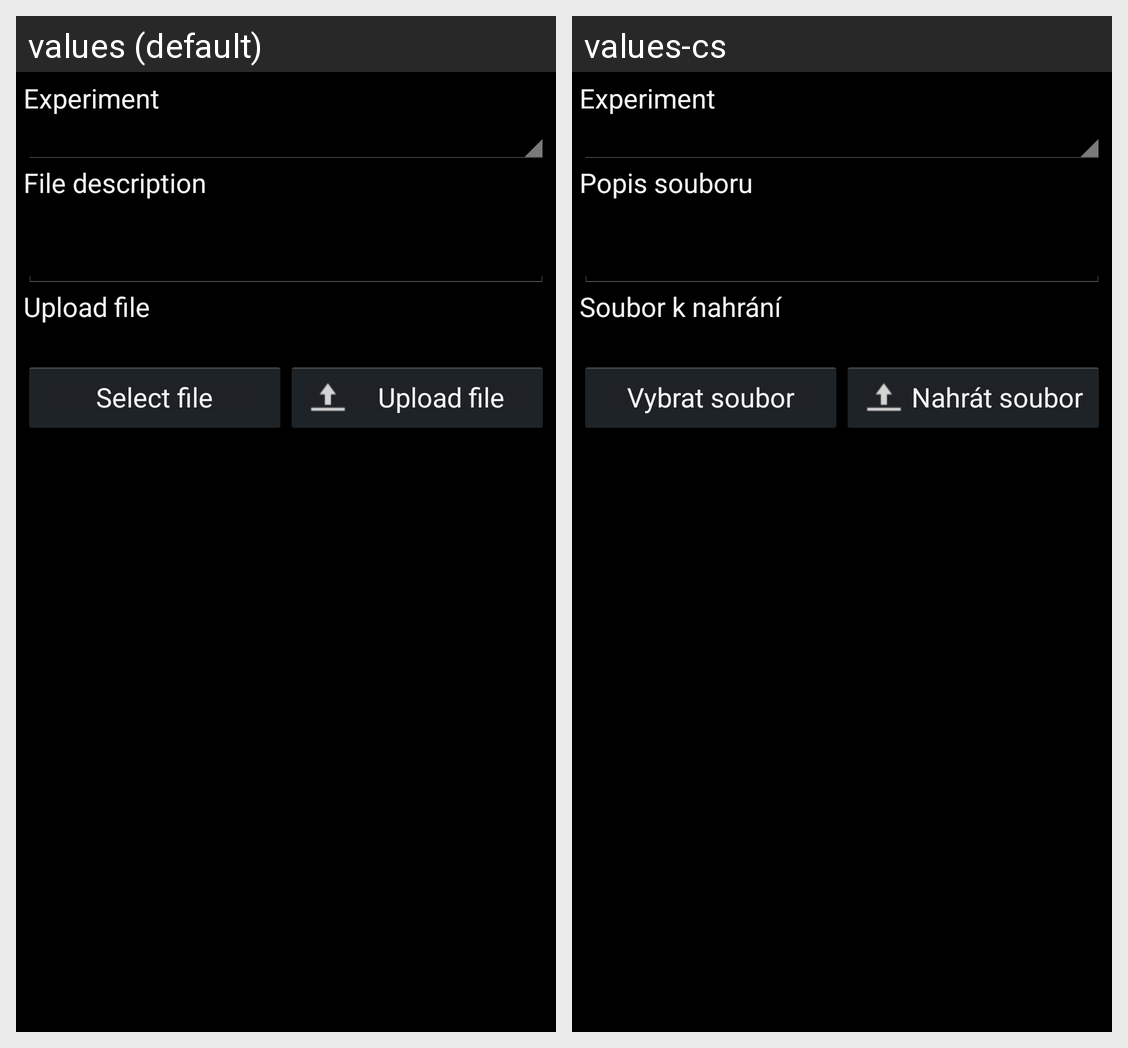

The same Android screen rendered under two of its app's locales, left to right. List the strings drawn on it with the default value and each locale's translation.
Android screen res/layout/base_data_file_upload.xml rendered under 2 locales, left to right: values (default), values-cs. Device: Nexus 5 (rendered at 1080×1920; each locale shown at half size, 540×960, under a caption strip naming it); theme android:Theme.Holo.
Strings drawn on this screen, with the default value and each locale's value (text and hints the layout hard-codes, and strings that could not be matched under every locale, appear in the picture but are not listed):

data_file_experiment
  values: Experiment
  values-cs: Experiment

data_file_description
  values: File description
  values-cs: Popis souboru

app_data_file
  values: Upload file
  values-cs: Soubor k nahrání

data_file_select
  values: Select file
  values-cs: Vybrat soubor

data_file_upload
  values: Upload file
  values-cs: Nahrát soubor
